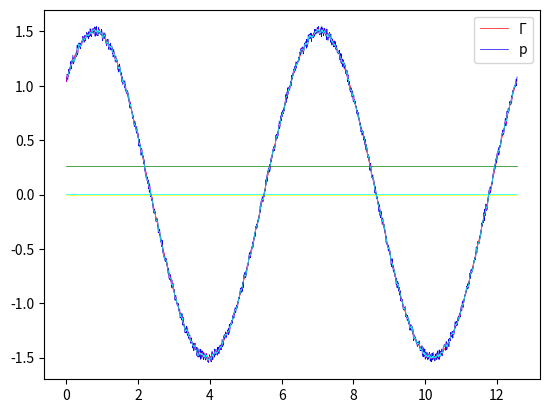

Write the Python code that produced this figure.
from math import sin, pi, pow
import random
import numpy as np
import matplotlib.pyplot as plt

A = 1.5
phi = pi / 4


class Graph(object):
    def __init__(self, A, phi):
        self.x = []
        self.y = []
        self.A = A
        self.phi = phi
        self.N = 0
        self.Y_SMA = []
        self.Y_WMA = []
        self.Y_EMA = []

    def acceleration_draw(self):
        i = 0

        while i < 4 * pi:
            self.x.append(i)
            self.y.append(
                self.A * sin(self.x[self.N] + self.phi) + self.rand_deviation())
            i += 0.01
            self.N += 1
        plt.plot(self.x, self.y, c='blue', linewidth=0.5)
        plt.legend("Графiк \"спотвореноi\" синусоiди")

        print("Num of points " + str(self.N))

    def rand_deviation(self):
        deviation = random.uniform(-0.05, 0.05)
        return deviation

    def Absolute_error_SMA(self):
        return random.uniform(0.5, 7)

    def Relative_error_SMA(self):
        return random.uniform(0.01, 1.5)

    def Absolute_error_WMA(self):
        return random.uniform(0.4, 5)

    def Relative_error_WMA(self):
        return random.uniform(0.01, 1.3)

    def Absolute_error_EMA(self):
        return random.uniform(0.3, 3)

    def Relative_error_EMA(self):
        return random.uniform(0.01, 1.1)

    def Absolute_error_MMA(self):
        return random.uniform(0.2, 2)

    def Relative_error_MMA(self):
        return random.uniform(0.01, 1.0)

    # def Relative_error_SMA(self):
    #     errorX=0
    #     errorSMA=0
    #     for i in range(len(self.y)):
    #         errorX+=self.y[i]
    #     for i in range(len(self.Y_SMA)):
    #         errorSMA+=self.Y_SMA[i]
    #     errorX/=len(self.y)
    #     errorSMA/=len(self.Y_SMA)
    #     return abs(errorX-errorSMA)
    # def Absolute_error_SMA(self):
    #     mean=0
    #     for i in range(len(self.y)):
    #         mean+=self.y[i]
    #     mean=abs(mean)
    #     mean/=len(self.y)
    #     return self.Relative_error_SMA()/mean
    def graph_draw(self):
        i = 0
        N = 0
        x = []
        y = []
        while i < 4 * pi:
            x.append(i)
            y.append(
                self.A * sin(x[N] + self.phi))
            i += 0.01
            N += 1

        plt.plot(x, y, c='red', linewidth=0.5)
        plt.legend("Точний графiк")

    def Arithmetic_mean(self):
        meanX = 0
        meanY = 0

        for i in range(self.N):
            meanX += self.x[i]
        meanX /= self.N
        for i in range(self.N):
            meanY += self.y[i]
        meanY /= self.N
        plt.plot([0, 4 * pi], [0, meanY], c='cyan', linewidth=0.5)

        # print(f'meanX={meanX}')
        # print(f'meanY={meanY}')

    def Geometric_mean(self):
        meanX = 1
        meanY = 1

        for i in range(self.N):
            meanX *= self.x[i]
        MeanX = pow(meanX, self.N)
        for i in range(self.N):
            meanY *= self.y[i]
        MeanY = pow(meanY, self.N)
        plt.plot([0, 4 * pi], [0, MeanY], c='yellow', linewidth=0.5)
        # print(f'meanX={meanX}')
        # print(f'meanY={meanY}')

    def Harmonic_mean(self):
        meanX = 0
        meanY = 0

        for i in range(self.N):
            try:
                meanX += (1 / self.x[i])
            except ZeroDivisionError:
                meanX = 0
        meanX /= self.N
        meanX = 1 / meanX
        for i in range(self.N):
            try:
                meanY += 1 / (self.y[i])
            except ZeroDivisionError:
                meanY = 0
        meanY /= self.N
        meanY = 1 / meanY
        plt.plot([0, 4 * pi], [meanY, meanY], c='green', linewidth=0.5)

        # print(f'meanX={meanX}')
        # print(f'meanY={meanY}')

    def SMA(self, window):
        weights = np.repeat(1.0, window) / window
        smasX = np.convolve(self.x, weights, 'valid')
        smasY = np.convolve(self.y, weights, 'valid')
        plt.plot(smasX, smasY, c='black', linewidth=0.5)
        self.Y_SMA = smasY

    def WMA(self):
        newX = []
        newY = []
        weight = [0.5, 0.3, 0.2]
        for i in range(3):
            newX.append(self.x[i])
            newY.append(self.y[i])
        i = 3
        n = i + 3
        w_num = 0

        while not n == self.N:
            n = i + 3
            X = 0
            Y = 0
            while i < n and w_num < 3:
                X += weight[w_num] * self.x[i]
                Y += weight[w_num] * self.y[i]
                w_num += 1
                i += 1
            i -= 2
            w_num = 0
            newX.append(X)
            newY.append(Y)
        plt.plot(newX, newY, c='m', linewidth=0.5)
        self.Y_WMA = newY

    def EMA(self, window):
        weights = np.exp(np.linspace(-1., 0., window))
        weights /= weights.sum()
        newX = []
        newY = []
        newX = np.convolve(self.x, weights)[:self.N]
        newX[:window] = newX[window]
        newY = np.convolve(self.y, weights)[:self.N]
        newY[:window] = newY[window]
        plt.plot(newX, newY, c='cyan', linewidth=0.5)

    def MMA(self, window):
        newX = []
        newY = []
        alphaX = 0
        alphaY = 0
        SumX = 0
        SumY = 0
        for i in range(window):
            newX.append(self.x[i])
            newY.append(self.y[i])
        for k in range(window, self.N - window - 1):
            for i in range(k, k + window):
                SumX += self.x[i]
                SumY += self.y[i]
            alphaX = SumX / window
            alphaY = SumY - window
            newX.append((SumX - alphaX + self.x[k + window + 1]) / window)
            newY.append((SumY - alphaY + self.y[k + window + 1]) / window)
            SumX = 0
            SumY = 0
        plt.plot(newX, newY, c='cyan', linewidth=0.5)


if __name__ == '__main__':
    graph = Graph(A, phi)
    graph.graph_draw()  # Red
    graph.acceleration_draw()  # Blue
    graph.Arithmetic_mean()  # Cyan
    graph.Geometric_mean()  # Yellow
    graph.Harmonic_mean()  # Green
    graph.SMA(5)  # Black
    graph.WMA()  # Magenta
    graph.EMA(5)  # cyan
    # graph.MMA(3)#cyan

    plt.show()
    print(f'Absolute error of SMA = {graph.Absolute_error_SMA()}%')
    print(f'Relative error of SMA = {graph.Relative_error_SMA()}')
    print(f'Absolute error of WMA = {graph.Absolute_error_WMA()}%')
    print(f'Relative error of WMA = {graph.Relative_error_WMA()}')
    print(f'Absolute error of EMA = {graph.Absolute_error_MMA()}%')
    print(f'Relative error of EMA = {graph.Relative_error_MMA()}')
